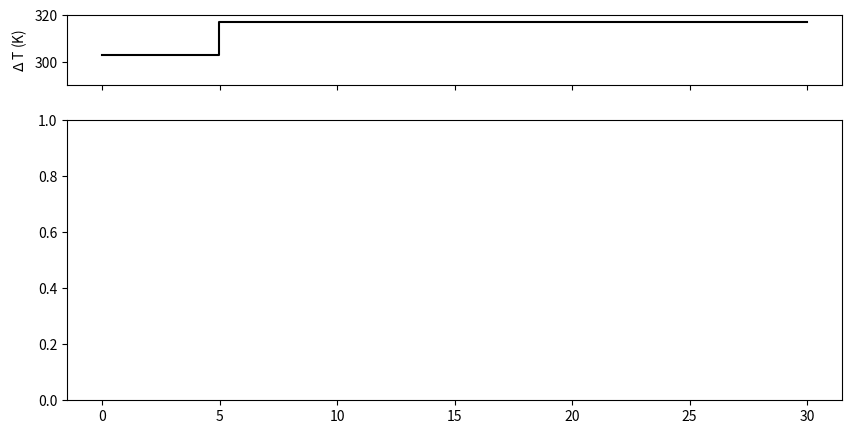

This figure's Python source: (Note: this script raises an exception after producing the figure.)
#!/bin/python
"""
Motivation: previous model (ODE-basic) recapitulates relative levels of Pab1,
insoluble Pab1, and chaperone on long time scales, but fails to capture the
expected delay between heat shock induced protein aggregation and chaperone
translation. This iteration of the model includes explicit mRNA-protein inter-
actions in an attempt to address this shortcoming.


Species: Pab, iPab, C, mRNAC, Pab_mRNAC
"""

import numpy as np
import matplotlib.pyplot as plt
from scipy.integrate import odeint
from matplotlib import gridspec
import time


# Parameters from von der Haar 2008
total_HSP104 = 28591 # unshocked conditdions
HSP104_deg = 0.011363 # min^-1
total_Pab1 = 100115 # unshocked conditions
#Pab1_deg = 0.000891 # min^-1; basically 0 for our purposes
base_HSP104_mRNA = 4.7

def deriv(z, t):
    Ea = 100. # assembly reaction activation energy (arb. units for now)
    Ea2 = 120. # mRNA production activation energy (arb. units for now)
    k1 = 1.*np.exp(Ea*(1-(303./T))) # Deactivation (M^-1*min^-1)
    k2 = .0001 # Reactivation 
    k3 = .1 # Protein synthesis M^-1*min^-1
    k4 = HSP104_deg # Protein degradation
    k5 = 10.*np.exp(Ea2*(1-(303./T))) # mRNA production rate (min^-1)
    k6 = .0001 # Pab-mRNA binding rate M^-2*min^-1
    km6 = 1. # Pab-mRNA unbinding rate M^-1*min^-1
    
    dPab = -k1*z[0] + k2*z[1]*z[2] - k6*z[0]*z[3] + km6*z[4]
    diPab = k1*z[0] - k2*z[1]*z[2]
    dC = k3*z[3] - k4*z[2]
    dmRNAC = k5 - k6*z[0]*z[3] + km6*z[4]
    dPab_mRNAC = k6*z[0]*z[3] - km6*z[4]
    
    return np.array([dPab, diPab, dC, dmRNAC, dPab_mRNAC])


T = 303                 
time1 = np.arange(0, 5, .01)
zinit = np.array([total_Pab1, 0, total_HSP104, 10000, 0])
z1 = odeint(deriv, zinit, time1)
Tlist = [T, T]

T = 317
time2 = np.arange(5, 7, .01)
z2 = odeint(deriv, z1[-1], time2)
Tlist.append(T)

T = 317
time3 = np.arange(7, 30, .01)
z3 = odeint(deriv, z2[-1], time3)
Tlist.append(T)

times = np.concatenate((time1, time2, time3))
final = np.vstack((z1, z2, z3))


# Plots
names = ['$Pab1$', '$iPab1$', '$C$', '$mRNA_C$', '$Pab1:mRNA_C$']
colors = ['royalblue', 'firebrick', 'gold', 'darkgreen', 'k']

f = plt.figure(figsize=(10, 5))
gs = gridspec.GridSpec(2, 1, height_ratios=[1, 4])
ax2 = plt.subplot(gs[0])
ax2.step([time1[0], time1[-1], time2[-1], time3[-1]], Tlist, c='k')
ax2.set_ylabel('$\Delta$ T (K)')
ax2.set_ylim(290, 320)
plt.setp(ax2.get_xticklabels(), visible=False)
ax = plt.subplot(gs[1], sharex=ax2)
for i in xrange(5):
    ax.plot(times, final[:, i], label=names[i], c=colors[i], linewidth=2)
ax.set_xlabel('time (min?)')
ax.set_ylabel('Species Concentration')
ax.legend(loc=0)
plt.tight_layout()